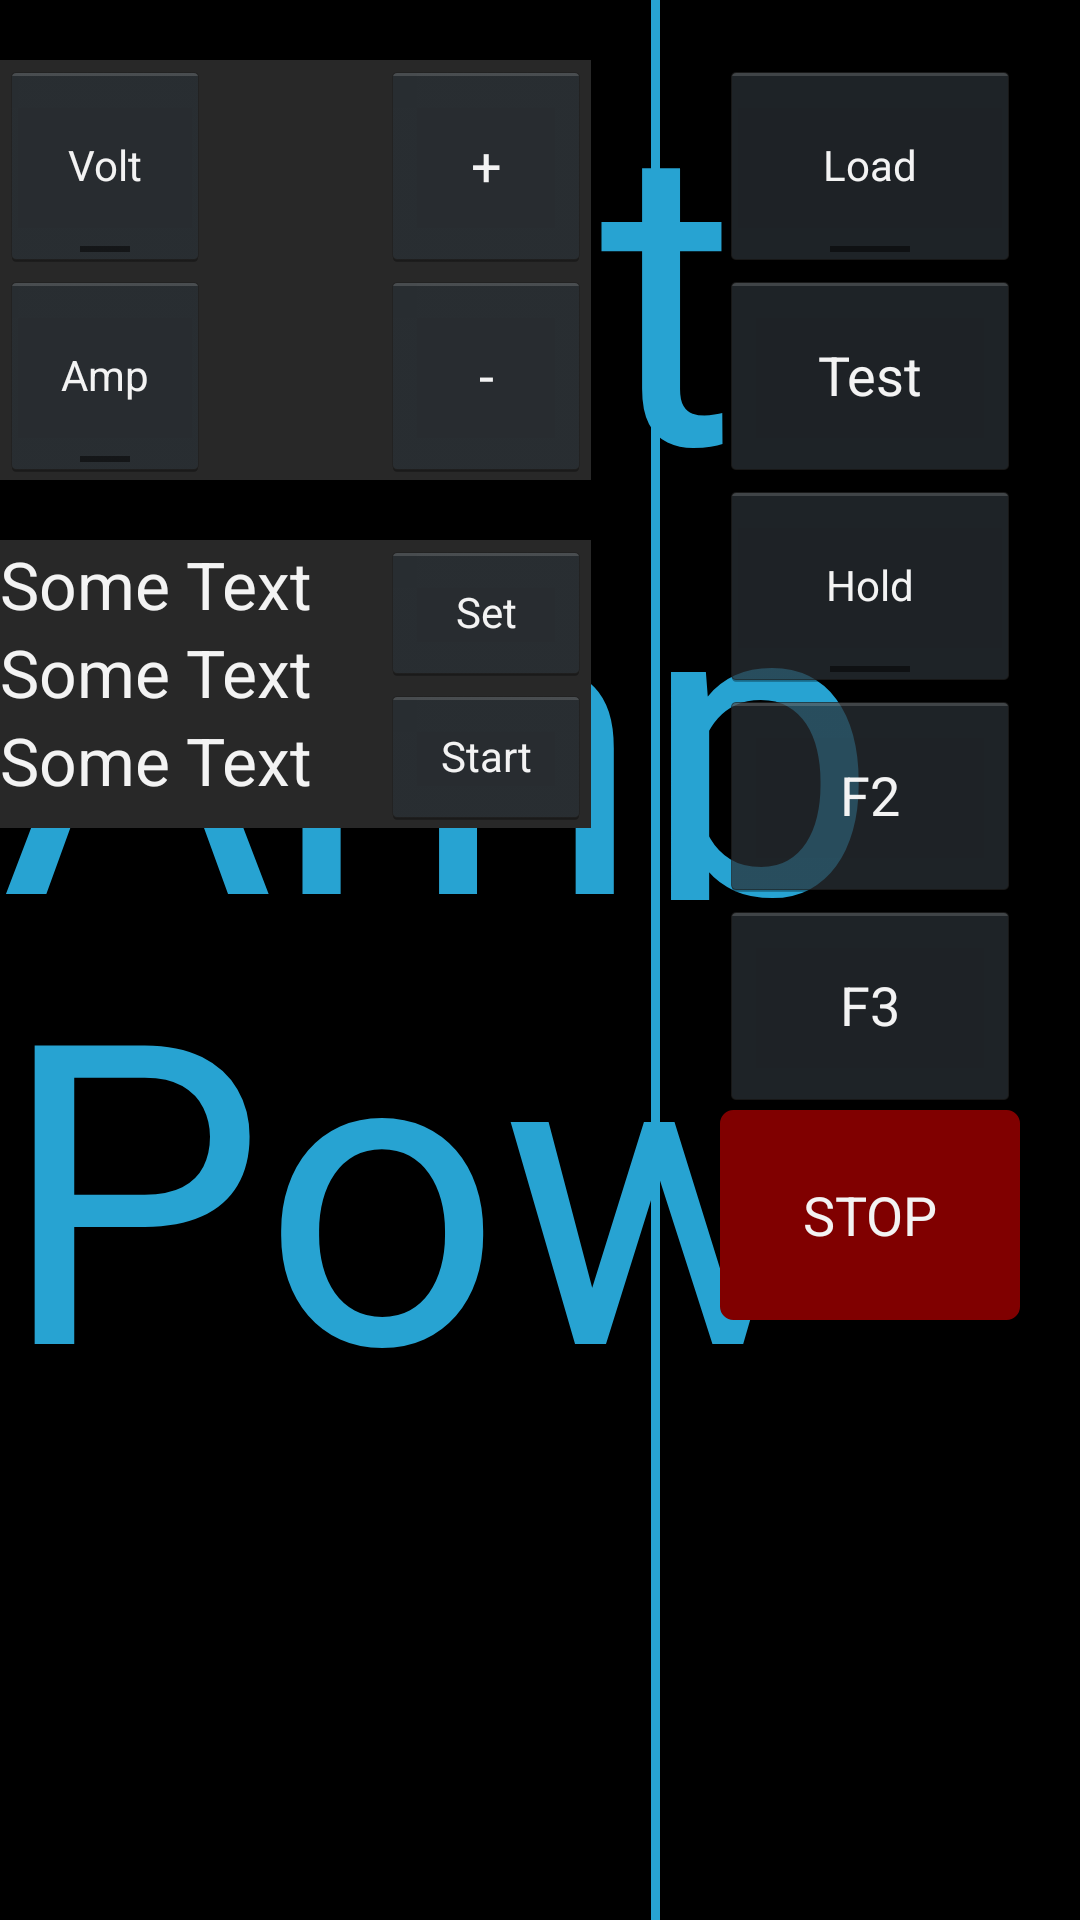

Produce the Android XML layout that renders to this screen, including the resource entries it uses.
<!-- AndroidManifest.xml: application theme android:Theme.Holo -->
<!-- res/layout/apsu_main.xml -->
<RelativeLayout xmlns:android="http://schemas.android.com/apk/res/android"
    xmlns:tools="http://schemas.android.com/tools"    
    android:layout_width="match_parent"
    android:layout_height="match_parent"
    tools:context="${packageName}.${activityClass}" >

    <LinearLayout
        android:id="@+id/dro"
        android:layout_width="wrap_content"
        android:layout_height="match_parent"
        android:layout_alignParentLeft="true"
        android:layout_alignParentTop="true"
        android:layout_centerVertical="true"
        android:orientation="vertical" >

        <TextView
            android:id="@+id/dro_volt_value"
            android:layout_width="wrap_content"
            android:layout_height="wrap_content"
            android:height="150sp"
            android:text="@string/volts"
            android:textAppearance="?android:attr/textAppearanceLarge"
            android:textColor="#27A3D2"
            android:textSize="140sp" />

        <TextView
            android:id="@+id/dro_amp_value"
            android:layout_width="wrap_content"
            android:layout_height="wrap_content"
            android:height="150sp"
            android:text="@string/amp"
            android:textAppearance="?android:attr/textAppearanceLarge"
            android:textColor="#27A3D2"
            android:textSize="140sp" />

        <TextView
            android:id="@+id/dro_pw_value"
            android:layout_width="wrap_content"
            android:layout_height="wrap_content"
            android:height="150sp"
            android:text="@string/power"
            android:textAppearance="?android:attr/textAppearanceLarge"
            android:textColor="#27A3D2"
            android:textSize="140sp" />

    </LinearLayout>

    <LinearLayout
        android:id="@+id/menu"
        android:layout_width="100dp"
        android:layout_height="match_parent"
        android:layout_alignParentRight="true"
        android:layout_alignParentTop="true"
        android:layout_marginRight="20dp"
        android:layout_marginTop="20dp"
        android:orientation="vertical" >

        <ToggleButton
            android:id="@+id/menu_load"
            android:layout_width="match_parent"
            android:layout_height="70dp"
            android:text="@string/load"
            android:textOff="@string/load"
            android:textOn="@string/load" />

        <Button
            android:id="@+id/menu_test_hw"
            android:layout_width="match_parent"
            android:layout_height="70dp"
            android:text="@string/test" />

        <ToggleButton
            android:id="@+id/menu_hold"
            android:layout_width="match_parent"
            android:layout_height="70dp"
            android:text="@string/hold"
            android:textOff="Hold"
            android:textOn="Hold" />

        <Button
            android:id="@+id/menu_f2"
            android:layout_width="match_parent"
            android:layout_height="70dp"
            android:text="F2" />

        <Button
            android:id="@+id/menu_f3"
            android:layout_width="match_parent"
            android:layout_height="70dp"
            android:text="F3" />

        <Button
            android:id="@+id/menu_emergency"
            android:layout_width="match_parent"
            android:layout_height="70dp"
            android:background="@drawable/red_button"
            android:text="@string/stop" />
    </LinearLayout>

    <RelativeLayout
        android:id="@+id/control"
        android:layout_width="200dp"
        android:layout_height="wrap_content"
        android:layout_toLeftOf="@+id/Grafic2"
        android:layout_alignTop="@+id/menu"
        android:layout_marginRight="20dp"
        android:background="#282828" >

         <LinearLayout
            android:id="@+id/volt_cur"
            android:layout_width="wrap_content"
            android:layout_height="wrap_content"            
            android:layout_alignParentLeft="true"
            android:orientation="vertical" >
        
        <ToggleButton
            android:id="@+id/control_volt_active"
            android:layout_width="70dp"
            android:layout_height="70dp"
            android:text="@string/volts"
            android:textOff="@string/volts"
            android:textOn="@string/volts" />
        
        <ToggleButton
            android:id="@+id/control_cur_active"
            android:layout_width="70dp"
            android:layout_height="70dp"           
            android:text="@string/amp"
            android:textOff="@string/amp"
            android:textOn="@string/amp" />
		</LinearLayout>
		
        <LinearLayout
            android:id="@+id/user_input"
            android:layout_width="wrap_content"
            android:layout_height="wrap_content"            
            android:layout_alignParentRight="true"
            android:orientation="vertical" >

            <Button
                android:id="@+id/ui_increase"
                android:layout_width="70dp"
                android:layout_height="70dp"
                android:text="@string/plus" />

            <Button
                android:id="@+id/ui_decrease"
                android:layout_width="70dp"
                android:layout_height="70dp"
                android:text="@string/minus" />
        </LinearLayout>

        

    </RelativeLayout>    

    <RelativeLayout
        android:id="@+id/info"
        android:layout_width="200dp"
        android:layout_height="wrap_content"
        android:layout_toLeftOf="@+id/Grafic2"
        android:layout_marginBottom="20sp"
        android:layout_marginRight="20sp"
        android:layout_marginTop="20sp"
       
        android:layout_below="@+id/control"
        android:background="#282828" >     

        <TextView
            android:id="@+id/info_time"
            android:layout_width="wrap_content"
            android:layout_height="wrap_content"
            android:layout_alignParentLeft="true"
            android:layout_alignParentTop="true"
            android:text="@string/text"
            android:textAppearance="?android:attr/textAppearanceLarge" />

        <TextView
            android:id="@+id/cut_voltage"
            android:layout_width="wrap_content"
            android:layout_height="wrap_content"
            android:layout_alignParentLeft="true"
            android:layout_below="@+id/info_time"
            android:text="@string/text"
            android:textAppearance="?android:attr/textAppearanceLarge" />

        <TextView
            android:id="@+id/target_current"
            android:layout_width="wrap_content"
            android:layout_height="wrap_content"
            android:layout_alignParentLeft="true"
            android:layout_below="@+id/cut_voltage"
            android:text="@string/text"
            android:textAppearance="?android:attr/textAppearanceLarge" />

        <Button
            android:id="@+id/input_set"
            style="?android:attr/buttonStyleSmall"
            android:layout_width="70dp"
            android:layout_height="wrap_content"
            android:layout_alignParentRight="true"
            android:layout_alignParentTop="true"
            android:text="@string/input_set" />

        <Button
            android:id="@+id/button2"
            style="?android:attr/buttonStyleSmall"
             android:layout_width="70dp"
            android:layout_height="wrap_content"
            android:layout_alignParentRight="true"
            android:layout_below="@+id/input_set"            
            android:text="Start" />

    </RelativeLayout>
    
    <LinearLayout
        android:id="@+id/Grafic1"
        android:layout_width="3dp"
        android:layout_height="fill_parent"
        android:layout_alignParentTop="true"
        android:layout_toLeftOf="@+id/control"
        android:layout_marginRight="20sp"
        android:background="#27A3D2"
        android:orientation="horizontal" >

    </LinearLayout>
    
    <LinearLayout
        android:id="@+id/Grafic2"
        android:layout_width="3dp"
        android:layout_height="fill_parent"
        android:layout_alignParentTop="true"
        android:layout_toLeftOf="@+id/menu"
         android:layout_marginRight="20sp"
        android:background="#27A3D2"
        android:orientation="horizontal" >

    </LinearLayout>
    
</RelativeLayout>
<!-- resources referenced by this layout -->
<resources>
  <!-- drawable red_button (drawable-mdpi) -->
  <?xml version="1.0" encoding="utf-8"?>
  <selector
      xmlns:android="http://schemas.android.com/apk/res/android">
  
      <item android:state_pressed="true" >
          <shape>
              <gradient
                  android:startColor="@color/full_red"
                  android:endColor="@color/full_red"
                  android:angle="270" />
              <stroke
                  android:width="3dp"
                  android:color="@color/half_red" />
              <corners
                  android:radius="3dp" />
              <padding
                  android:left="10dp"
                  android:top="10dp"
                  android:right="10dp"
                  android:bottom="10dp" />
          </shape>
      </item>
  
      <item android:state_focused="true" >
          <shape>
              <gradient
                  android:endColor="@color/full_orange"
                  android:startColor="@color/full_orange"
                  android:angle="270" />
              <stroke
                  android:width="3dp"
                  android:color="@color/dark_orange" />
              <corners
                  android:radius="3dp" />
              <padding
                  android:left="10dp"
                  android:top="10dp"
                  android:right="10dp"
                  android:bottom="10dp" />
          </shape>
      </item>
  
      <item>        
          <shape>
              <gradient
                  android:endColor="@color/half_red"
                  android:startColor="@color/half_red"
                  android:angle="270" />
              <stroke
                  android:width="3dp"
                  android:color="@color/half_red" />
              <corners
                  android:radius="3dp" />
              <padding
                  android:left="10dp"
                  android:top="10dp"
                  android:right="10dp"
                  android:bottom="10dp" />
          </shape>
      </item>
  </selector>
  <string name="amp">Amp</string>
  <string name="hold">Hold</string>
  <string name="input_set">Set</string>
  <string name="load">Load</string>
  <string name="minus">-</string>
  <string name="plus">+</string>
  <string name="power">Pow</string>
  <string name="stop">STOP</string>
  <string name="test">Test</string>
  <string name="text">Some Text</string>
  <string name="volts">Volt</string>
  <color name="full_red">#FF0000</color>
  <color name="half_red">#800000</color>
  <color name="full_orange">#FF8000</color>
  <color name="dark_orange">#E47300</color>
</resources>
